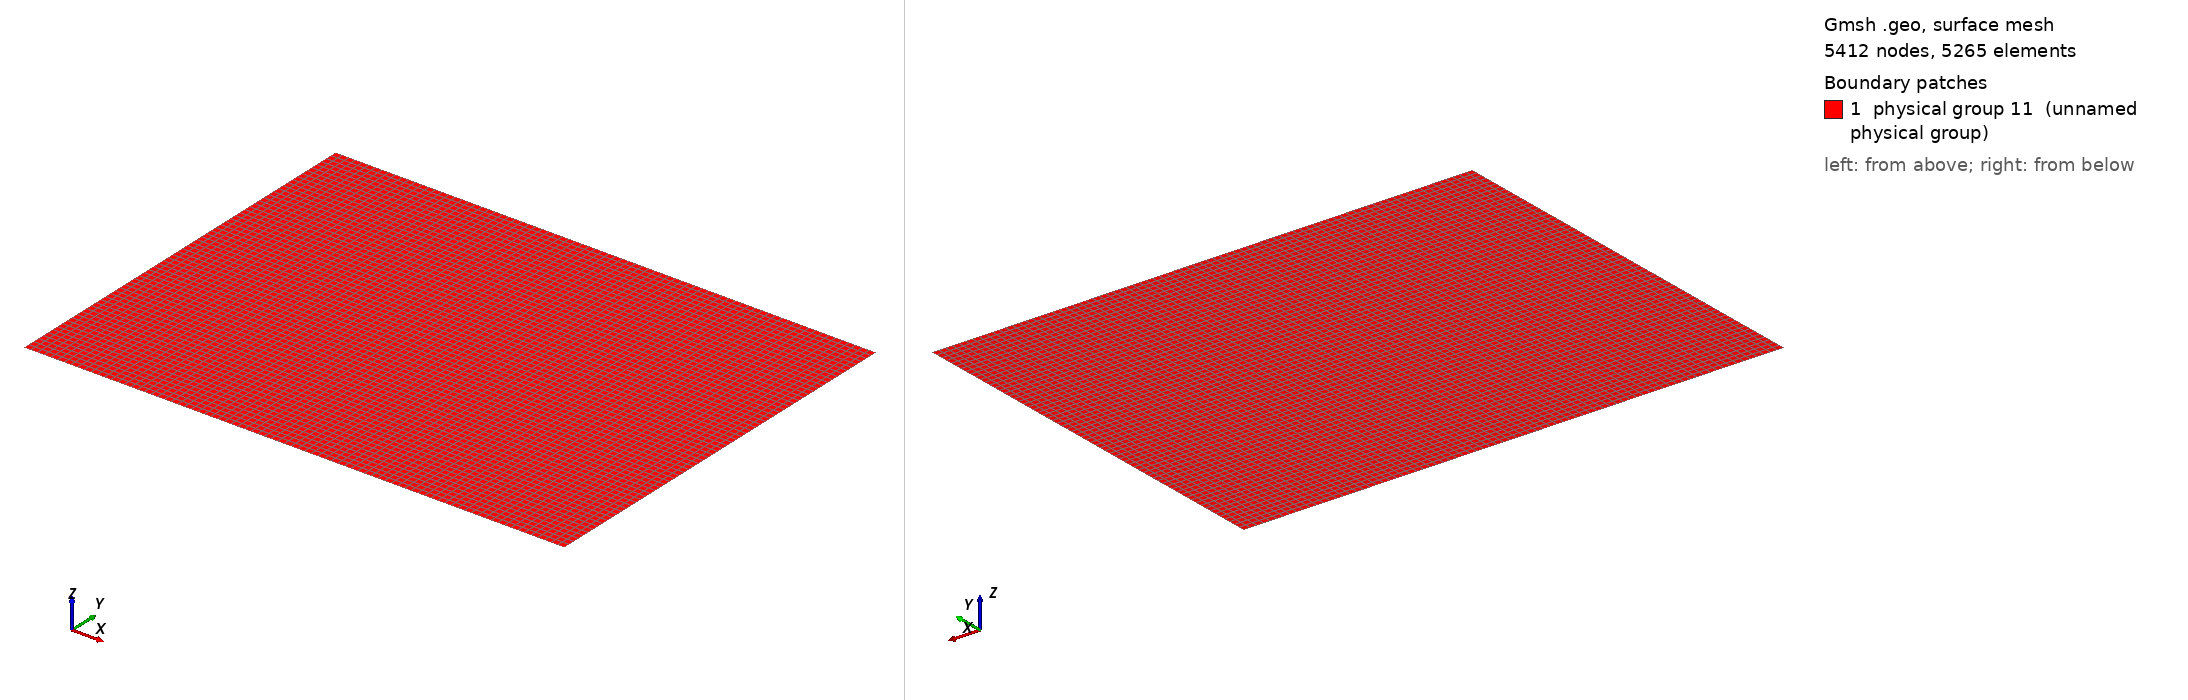

Gmsh geometry script, surface-meshed: 5412 nodes, 5265 surface elements. Boundary patches (legend numbers): 1 physical group 11 (unnamed physical group). Left view from above one corner, right view from below the opposite corner. Legend entries are the model's physical surfaces. The drawing asked Gmsh for element sizes between 1% and 20% of the model's largest extent; the script's own settings can give other sizes.

=== MMS_D.geo (drawn) ===
Point(1) = {-0.1,0.2,0,0.1};
Extrude {0.8,0,0.0} {
  Point{1}; Layers{81}; Recombine;
}
Extrude {0.0,0.6,0.0} {
  Line{1}; Layers{65}; Recombine;
}
Physical Line(7) = {1};
Physical Line(8) = {4};
Physical Line(9) = {2};
Physical Line(10) = {3};
Physical Surface(11) = {5};
